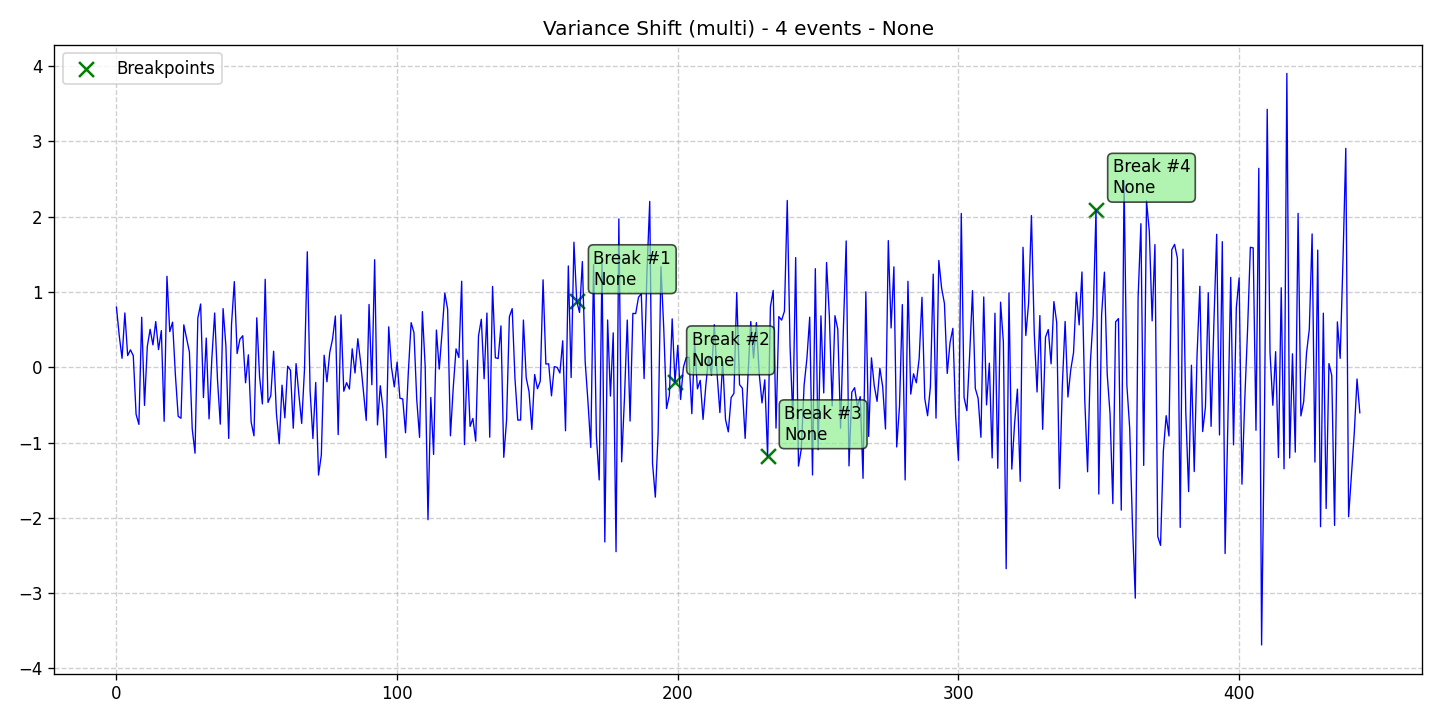

The data file committed next to this chart (first rows):
data, stationary, det_lin_up, det_lin_down, det_quad, det_cubic, det_exp, det_damped, stoc_trend, volatility, single_seas, multiple_seas, point_anom_single, point_anom_multi, collect_anom, context_anom, mean_shift, var_shift, trend_shift, date, is_break, is_anomaly, is_multi, location_beginning
0.7976, 0, 0, 0, 0, 0, 0, 0, 0, 0, 0, 0, 0, 0, 0, 0, 0, 1, 0, 2020-01-01, 0, 0, 1, 0
0.4189, 0, 0, 0, 0, 0, 0, 0, 0, 0, 0, 0, 0, 0, 0, 0, 0, 1, 0, 2020-01-02, 0, 0, 1, 0
0.1185, 0, 0, 0, 0, 0, 0, 0, 0, 0, 0, 0, 0, 0, 0, 0, 0, 1, 0, 2020-01-03, 0, 0, 1, 0
0.7212, 0, 0, 0, 0, 0, 0, 0, 0, 0, 0, 0, 0, 0, 0, 0, 0, 1, 0, 2020-01-04, 0, 0, 1, 0
0.1543, 0, 0, 0, 0, 0, 0, 0, 0, 0, 0, 0, 0, 0, 0, 0, 0, 1, 0, 2020-01-05, 0, 0, 1, 0
0.231, 0, 0, 0, 0, 0, 0, 0, 0, 0, 0, 0, 0, 0, 0, 0, 0, 1, 0, 2020-01-06, 0, 0, 1, 0
0.1525, 0, 0, 0, 0, 0, 0, 0, 0, 0, 0, 0, 0, 0, 0, 0, 0, 1, 0, 2020-01-07, 0, 0, 1, 0
-0.6251, 0, 0, 0, 0, 0, 0, 0, 0, 0, 0, 0, 0, 0, 0, 0, 0, 1, 0, 2020-01-08, 0, 0, 1, 0
-0.7594, 0, 0, 0, 0, 0, 0, 0, 0, 0, 0, 0, 0, 0, 0, 0, 0, 1, 0, 2020-01-09, 0, 0, 1, 0
0.6635, 0, 0, 0, 0, 0, 0, 0, 0, 0, 0, 0, 0, 0, 0, 0, 0, 1, 0, 2020-01-10, 0, 0, 1, 0
-0.5073, 0, 0, 0, 0, 0, 0, 0, 0, 0, 0, 0, 0, 0, 0, 0, 0, 1, 0, 2020-01-11, 0, 0, 1, 0
0.2766, 0, 0, 0, 0, 0, 0, 0, 0, 0, 0, 0, 0, 0, 0, 0, 0, 1, 0, 2020-01-12, 0, 0, 1, 0
0.5034, 0, 0, 0, 0, 0, 0, 0, 0, 0, 0, 0, 0, 0, 0, 0, 0, 1, 0, 2020-01-13, 0, 0, 1, 0
0.2963, 0, 0, 0, 0, 0, 0, 0, 0, 0, 0, 0, 0, 0, 0, 0, 0, 1, 0, 2020-01-14, 0, 0, 1, 0
0.6066, 0, 0, 0, 0, 0, 0, 0, 0, 0, 0, 0, 0, 0, 0, 0, 0, 1, 0, 2020-01-15, 0, 0, 1, 0
0.2337, 0, 0, 0, 0, 0, 0, 0, 0, 0, 0, 0, 0, 0, 0, 0, 0, 1, 0, 2020-01-16, 0, 0, 1, 0
0.4861, 0, 0, 0, 0, 0, 0, 0, 0, 0, 0, 0, 0, 0, 0, 0, 0, 1, 0, 2020-01-17, 0, 0, 1, 0
-0.7181, 0, 0, 0, 0, 0, 0, 0, 0, 0, 0, 0, 0, 0, 0, 0, 0, 1, 0, 2020-01-18, 0, 0, 1, 0
1.208, 0, 0, 0, 0, 0, 0, 0, 0, 0, 0, 0, 0, 0, 0, 0, 0, 1, 0, 2020-01-19, 0, 0, 1, 0
0.4719, 0, 0, 0, 0, 0, 0, 0, 0, 0, 0, 0, 0, 0, 0, 0, 0, 1, 0, 2020-01-20, 0, 0, 1, 0
0.5985, 0, 0, 0, 0, 0, 0, 0, 0, 0, 0, 0, 0, 0, 0, 0, 0, 1, 0, 2020-01-21, 0, 0, 1, 0
-0.09875, 0, 0, 0, 0, 0, 0, 0, 0, 0, 0, 0, 0, 0, 0, 0, 0, 1, 0, 2020-01-22, 0, 0, 1, 0
-0.6526, 0, 0, 0, 0, 0, 0, 0, 0, 0, 0, 0, 0, 0, 0, 0, 0, 1, 0, 2020-01-23, 0, 0, 1, 0
-0.6779, 0, 0, 0, 0, 0, 0, 0, 0, 0, 0, 0, 0, 0, 0, 0, 0, 1, 0, 2020-01-24, 0, 0, 1, 0
0.5631, 0, 0, 0, 0, 0, 0, 0, 0, 0, 0, 0, 0, 0, 0, 0, 0, 1, 0, 2020-01-25, 0, 0, 1, 0
0.3793, 0, 0, 0, 0, 0, 0, 0, 0, 0, 0, 0, 0, 0, 0, 0, 0, 1, 0, 2020-01-26, 0, 0, 1, 0
0.2017, 0, 0, 0, 0, 0, 0, 0, 0, 0, 0, 0, 0, 0, 0, 0, 0, 1, 0, 2020-01-27, 0, 0, 1, 0
-0.819, 0, 0, 0, 0, 0, 0, 0, 0, 0, 0, 0, 0, 0, 0, 0, 0, 1, 0, 2020-01-28, 0, 0, 1, 0
-1.142, 0, 0, 0, 0, 0, 0, 0, 0, 0, 0, 0, 0, 0, 0, 0, 0, 1, 0, 2020-01-29, 0, 0, 1, 0
0.6521, 0, 0, 0, 0, 0, 0, 0, 0, 0, 0, 0, 0, 0, 0, 0, 0, 1, 0, 2020-01-30, 0, 0, 1, 0
0.8395, 0, 0, 0, 0, 0, 0, 0, 0, 0, 0, 0, 0, 0, 0, 0, 0, 1, 0, 2020-01-31, 0, 0, 1, 0
-0.4033, 0, 0, 0, 0, 0, 0, 0, 0, 0, 0, 0, 0, 0, 0, 0, 0, 1, 0, 2020-02-01, 0, 0, 1, 0
0.3874, 0, 0, 0, 0, 0, 0, 0, 0, 0, 0, 0, 0, 0, 0, 0, 0, 1, 0, 2020-02-02, 0, 0, 1, 0
-0.6861, 0, 0, 0, 0, 0, 0, 0, 0, 0, 0, 0, 0, 0, 0, 0, 0, 1, 0, 2020-02-03, 0, 0, 1, 0
0.1202, 0, 0, 0, 0, 0, 0, 0, 0, 0, 0, 0, 0, 0, 0, 0, 0, 1, 0, 2020-02-04, 0, 0, 1, 0
0.72, 0, 0, 0, 0, 0, 0, 0, 0, 0, 0, 0, 0, 0, 0, 0, 0, 1, 0, 2020-02-05, 0, 0, 1, 0
-0.1597, 0, 0, 0, 0, 0, 0, 0, 0, 0, 0, 0, 0, 0, 0, 0, 0, 1, 0, 2020-02-06, 0, 0, 1, 0
-0.7563, 0, 0, 0, 0, 0, 0, 0, 0, 0, 0, 0, 0, 0, 0, 0, 0, 1, 0, 2020-02-07, 0, 0, 1, 0
0.7782, 0, 0, 0, 0, 0, 0, 0, 0, 0, 0, 0, 0, 0, 0, 0, 0, 1, 0, 2020-02-08, 0, 0, 1, 0
0.284, 0, 0, 0, 0, 0, 0, 0, 0, 0, 0, 0, 0, 0, 0, 0, 0, 1, 0, 2020-02-09, 0, 0, 1, 0
-0.9458, 0, 0, 0, 0, 0, 0, 0, 0, 0, 0, 0, 0, 0, 0, 0, 0, 1, 0, 2020-02-10, 0, 0, 1, 0
0.568, 0, 0, 0, 0, 0, 0, 0, 0, 0, 0, 0, 0, 0, 0, 0, 0, 1, 0, 2020-02-11, 0, 0, 1, 0
1.137, 0, 0, 0, 0, 0, 0, 0, 0, 0, 0, 0, 0, 0, 0, 0, 0, 1, 0, 2020-02-12, 0, 0, 1, 0
0.1817, 0, 0, 0, 0, 0, 0, 0, 0, 0, 0, 0, 0, 0, 0, 0, 0, 1, 0, 2020-02-13, 0, 0, 1, 0
0.3719, 0, 0, 0, 0, 0, 0, 0, 0, 0, 0, 0, 0, 0, 0, 0, 0, 1, 0, 2020-02-14, 0, 0, 1, 0
0.4179, 0, 0, 0, 0, 0, 0, 0, 0, 0, 0, 0, 0, 0, 0, 0, 0, 1, 0, 2020-02-15, 0, 0, 1, 0
-0.207, 0, 0, 0, 0, 0, 0, 0, 0, 0, 0, 0, 0, 0, 0, 0, 0, 1, 0, 2020-02-16, 0, 0, 1, 0
0.1645, 0, 0, 0, 0, 0, 0, 0, 0, 0, 0, 0, 0, 0, 0, 0, 0, 1, 0, 2020-02-17, 0, 0, 1, 0
-0.7292, 0, 0, 0, 0, 0, 0, 0, 0, 0, 0, 0, 0, 0, 0, 0, 0, 1, 0, 2020-02-18, 0, 0, 1, 0
-0.9114, 0, 0, 0, 0, 0, 0, 0, 0, 0, 0, 0, 0, 0, 0, 0, 0, 1, 0, 2020-02-19, 0, 0, 1, 0
0.6564, 0, 0, 0, 0, 0, 0, 0, 0, 0, 0, 0, 0, 0, 0, 0, 0, 1, 0, 2020-02-20, 0, 0, 1, 0
-0.1275, 0, 0, 0, 0, 0, 0, 0, 0, 0, 0, 0, 0, 0, 0, 0, 0, 1, 0, 2020-02-21, 0, 0, 1, 0
-0.4873, 0, 0, 0, 0, 0, 0, 0, 0, 0, 0, 0, 0, 0, 0, 0, 0, 1, 0, 2020-02-22, 0, 0, 1, 0
1.168, 0, 0, 0, 0, 0, 0, 0, 0, 0, 0, 0, 0, 0, 0, 0, 0, 1, 0, 2020-02-23, 0, 0, 1, 0
-0.4682, 0, 0, 0, 0, 0, 0, 0, 0, 0, 0, 0, 0, 0, 0, 0, 0, 1, 0, 2020-02-24, 0, 0, 1, 0
-0.378, 0, 0, 0, 0, 0, 0, 0, 0, 0, 0, 0, 0, 0, 0, 0, 0, 1, 0, 2020-02-25, 0, 0, 1, 0
0.2125, 0, 0, 0, 0, 0, 0, 0, 0, 0, 0, 0, 0, 0, 0, 0, 0, 1, 0, 2020-02-26, 0, 0, 1, 0
-0.6136, 0, 0, 0, 0, 0, 0, 0, 0, 0, 0, 0, 0, 0, 0, 0, 0, 1, 0, 2020-02-27, 0, 0, 1, 0
-1.017, 0, 0, 0, 0, 0, 0, 0, 0, 0, 0, 0, 0, 0, 0, 0, 0, 1, 0, 2020-02-28, 0, 0, 1, 0
-0.2384, 0, 0, 0, 0, 0, 0, 0, 0, 0, 0, 0, 0, 0, 0, 0, 0, 1, 0, 2020-02-29, 0, 0, 1, 0
... 384 more rows
